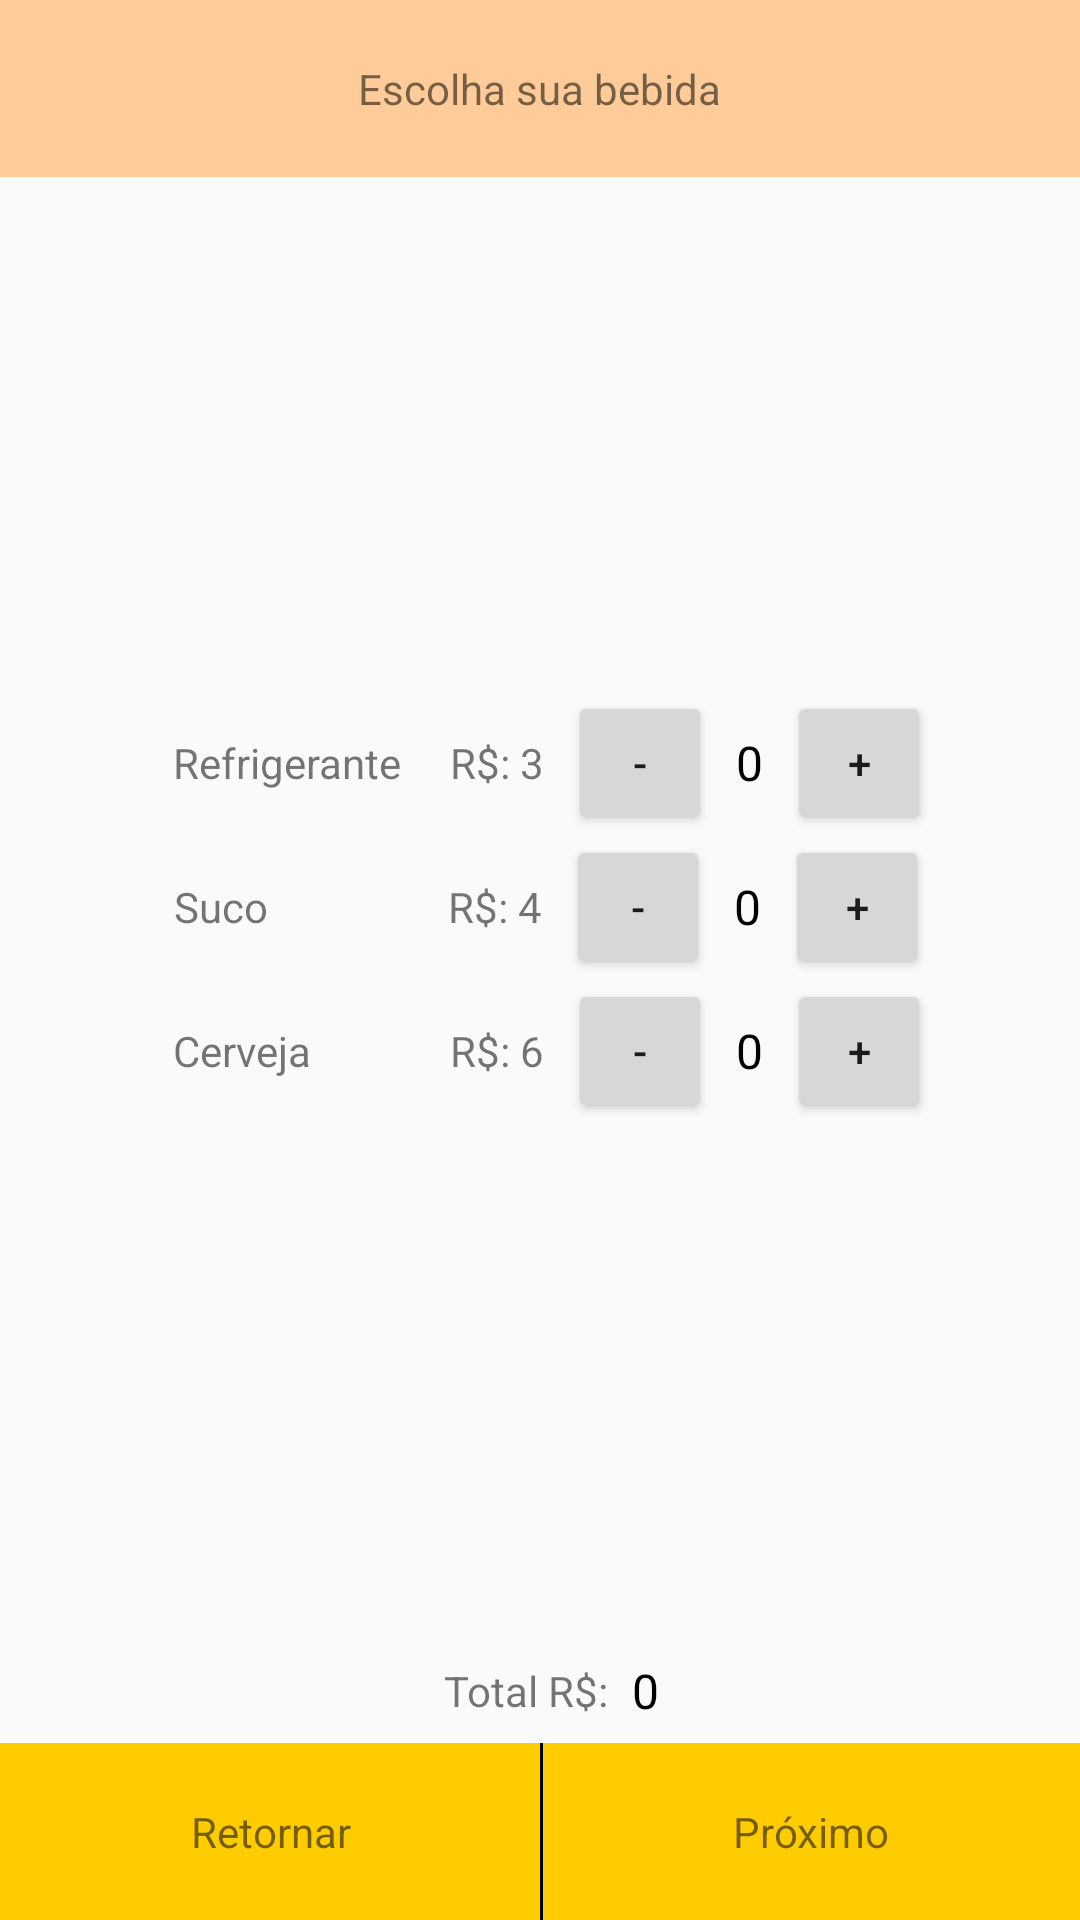

Android layout source for this screen:
<!-- AndroidManifest.xml: application theme AppTheme -->
<!-- res/layout/activity_bebida.xml -->
<?xml version="1.0" encoding="utf-8"?>
<RelativeLayout xmlns:android="http://schemas.android.com/apk/res/android"
    xmlns:tools="http://schemas.android.com/tools"
    android:layout_width="match_parent"
    android:layout_height="match_parent"
    android:orientation="vertical"
    tools:context=".BebidaActivity">

    <RelativeLayout
        android:id="@+id/header"
        style="@style/header"
        android:layout_width="match_parent"
        android:layout_height="wrap_content">

        <TextView
            android:layout_width="wrap_content"
            android:layout_height="wrap_content"
            android:text="@string/header_bebida" />
    </RelativeLayout>

    <RelativeLayout
        android:id="@+id/body"
        android:layout_width="match_parent"
        android:layout_height="match_parent"
        android:layout_above="@id/bar_total"
        android:layout_below="@id/header"
        android:gravity="center">

        <LinearLayout
            android:layout_width="match_parent"
            android:layout_height="wrap_content"
            android:orientation="vertical">

            <LinearLayout
                android:layout_width="match_parent"
                android:layout_height="wrap_content"
                android:gravity="center"
                android:orientation="horizontal">

                <TextView
                    android:layout_width="wrap_content"
                    android:layout_height="wrap_content"
                    android:layout_gravity="center"
                    android:layout_marginRight="0dp"
                    android:padding="8dp"
                    android:text="@string/refrigerante"
                    android:textAlignment="center" />

                <TextView
                    android:layout_width="wrap_content"
                    android:layout_height="wrap_content"
                    android:layout_gravity="center"
                    android:padding="8dp"
                    android:text="@string/preco_refrigerante"
                    android:textAlignment="center" />

                <Button
                    style="@style/button"
                    android:onClick="delRefrigerante"
                    android:text="-" />

                <TextView
                    android:id="@+id/quantidade_refrigerante"
                    android:layout_width="wrap_content"
                    android:layout_height="wrap_content"
                    style="@style/valor" />

                <Button
                    style="@style/button"
                    android:onClick="addRefrigerante"
                    android:text="+" />
            </LinearLayout>

            <LinearLayout
                android:layout_width="match_parent"
                android:layout_height="wrap_content"
                android:gravity="center"
                android:orientation="horizontal">

                <TextView
                    android:layout_width="wrap_content"
                    android:layout_height="wrap_content"
                    android:layout_gravity="center"
                    android:layout_marginRight="44dp"
                    android:padding="8dp"
                    android:text="@string/suco"
                    android:textAlignment="center" />

                <TextView
                    android:layout_width="wrap_content"
                    android:layout_height="wrap_content"
                    android:layout_gravity="center"
                    android:padding="8dp"
                    android:text="@string/preco_suco"
                    android:textAlignment="center" />

                <Button
                    style="@style/button"
                    android:onClick="delSuco"
                    android:text="-" />

                <TextView
                    android:id="@+id/quantidade_suco"
                    android:layout_width="wrap_content"
                    android:layout_height="wrap_content"
                    style="@style/valor" />

                <Button
                    style="@style/button"
                    android:onClick="addSuco"
                    android:text="+" />
            </LinearLayout>

            <LinearLayout
                android:layout_width="match_parent"
                android:layout_height="wrap_content"
                android:gravity="center"
                android:orientation="horizontal">

                <TextView
                    android:layout_width="wrap_content"
                    android:layout_height="wrap_content"
                    android:layout_gravity="center"
                    android:layout_marginRight="30dp"
                    android:padding="8dp"
                    android:text="@string/cerveja"
                    android:textAlignment="center" />

                <TextView
                    android:layout_width="wrap_content"
                    android:layout_height="wrap_content"
                    android:layout_gravity="center"
                    android:padding="8dp"
                    android:text="@string/preco_cerveja"
                    android:textAlignment="center" />

                <Button
                    style="@style/button"
                    android:onClick="delCerveja"
                    android:text="-" />

                <TextView
                    android:id="@+id/quantidade_cerveja"
                    android:layout_width="wrap_content"
                    android:layout_height="wrap_content"
                    style="@style/valor" />

                <Button
                    style="@style/button"
                    android:onClick="addCerveja"
                    android:text="+" />
            </LinearLayout>

        </LinearLayout>
    </RelativeLayout>

    <RelativeLayout
        android:id="@+id/bar_total"
        android:layout_width="match_parent"
        android:layout_height="wrap_content"
        android:layout_above="@id/footer"
        android:gravity="center">

        <LinearLayout
            android:layout_width="match_parent"
            android:layout_height="wrap_content"
            android:gravity="center"
            android:orientation="horizontal">

            <TextView
                android:layout_width="wrap_content"
                android:layout_height="wrap_content"
                android:layout_gravity="center"
                android:padding="8dp"
                android:text="@string/total"
                android:textAlignment="center" />

            <TextView
                android:id="@+id/total"
                android:layout_width="wrap_content"
                android:layout_height="wrap_content"
                android:text="0"
                android:textColor="@android:color/black"
                android:textSize="16sp" />


        </LinearLayout>
    </RelativeLayout>

    <RelativeLayout
        android:id="@+id/footer"
        android:layout_width="match_parent"
        android:layout_height="wrap_content"
        android:layout_alignParentBottom="true"
        android:gravity="center">

        <LinearLayout
            android:layout_width="match_parent"
            android:layout_height="wrap_content"
            android:orientation="horizontal">

            <TextView
                android:id="@+id/retornar"
                style="@style/footer"
                android:layout_width="wrap_content"
                android:layout_height="wrap_content"
                android:text="@string/footer_retornar"/>

            <View
                android:layout_width="1dp"
                android:layout_height="match_parent"
                android:layout_gravity="center"
                android:background="@android:color/black" />

            <TextView
                android:id="@+id/proximo"
                style="@style/footer"
                android:layout_width="wrap_content"
                android:layout_height="wrap_content"
                android:text="@string/footer_proximo" />
        </LinearLayout>
    </RelativeLayout>

</RelativeLayout>
<!-- resources referenced by this layout -->
<resources>
  <string name="cerveja">Cerveja</string>
  <string name="footer_proximo">Próximo</string>
  <string name="footer_retornar">Retornar</string>
  <string name="header_bebida">Escolha sua bebida</string>
  <string name="preco_cerveja">R$: 6</string>
  <string name="preco_refrigerante">R$: 3</string>
  <string name="preco_suco">R$: 4</string>
  <string name="refrigerante">Refrigerante</string>
  <string name="suco">Suco</string>
  <string name="total">Total R$:</string>
  <style name="button">
          <item name="android:layout_width">48dp</item>
          <item name="android:layout_height">48dp</item>
          <item name="android:padding">1dp</item>
      </style>
  <style name="footer">
          <item name="android:layout_weight">1</item>
          <item name="android:gravity">center</item>
          <item name="android:ellipsize">end</item>
          <item name="android:maxLines">1</item>
          <item name="android:padding">20dp</item>
          <item name="android:background">#FC0</item>
      </style>
  <style name="header">
          <item name="android:background">#FC9</item>
          <item name="android:layout_alignParentTop">true</item>
          <item name="android:gravity">center</item>
          <item name="android:padding">20dp</item>
      </style>
  <style name="valor">
          <item name="android:layout_marginLeft">8dp</item>
          <item name="android:layout_marginRight">8dp</item>
          <item name="android:text">0</item>
          <item name="android:textColor">@android:color/black</item>
          <item name="android:textSize">16sp</item>
      </style>
  <style name="AppTheme" parent="Theme.AppCompat.Light.DarkActionBar">
          
          <item name="colorPrimary">@color/colorPrimary</item>
          <item name="colorPrimaryDark">@color/colorPrimaryDark</item>
          <item name="colorAccent">@color/colorAccent</item>
      </style>
  <!-- not gathered from this repository: default colours our renderer supplied (Android Studio template values) -->
  <color name="colorPrimary">#FF6200EE</color>
  <color name="colorPrimaryDark">#FF3700B3</color>
  <color name="colorAccent">#FF03DAC5</color>
</resources>
